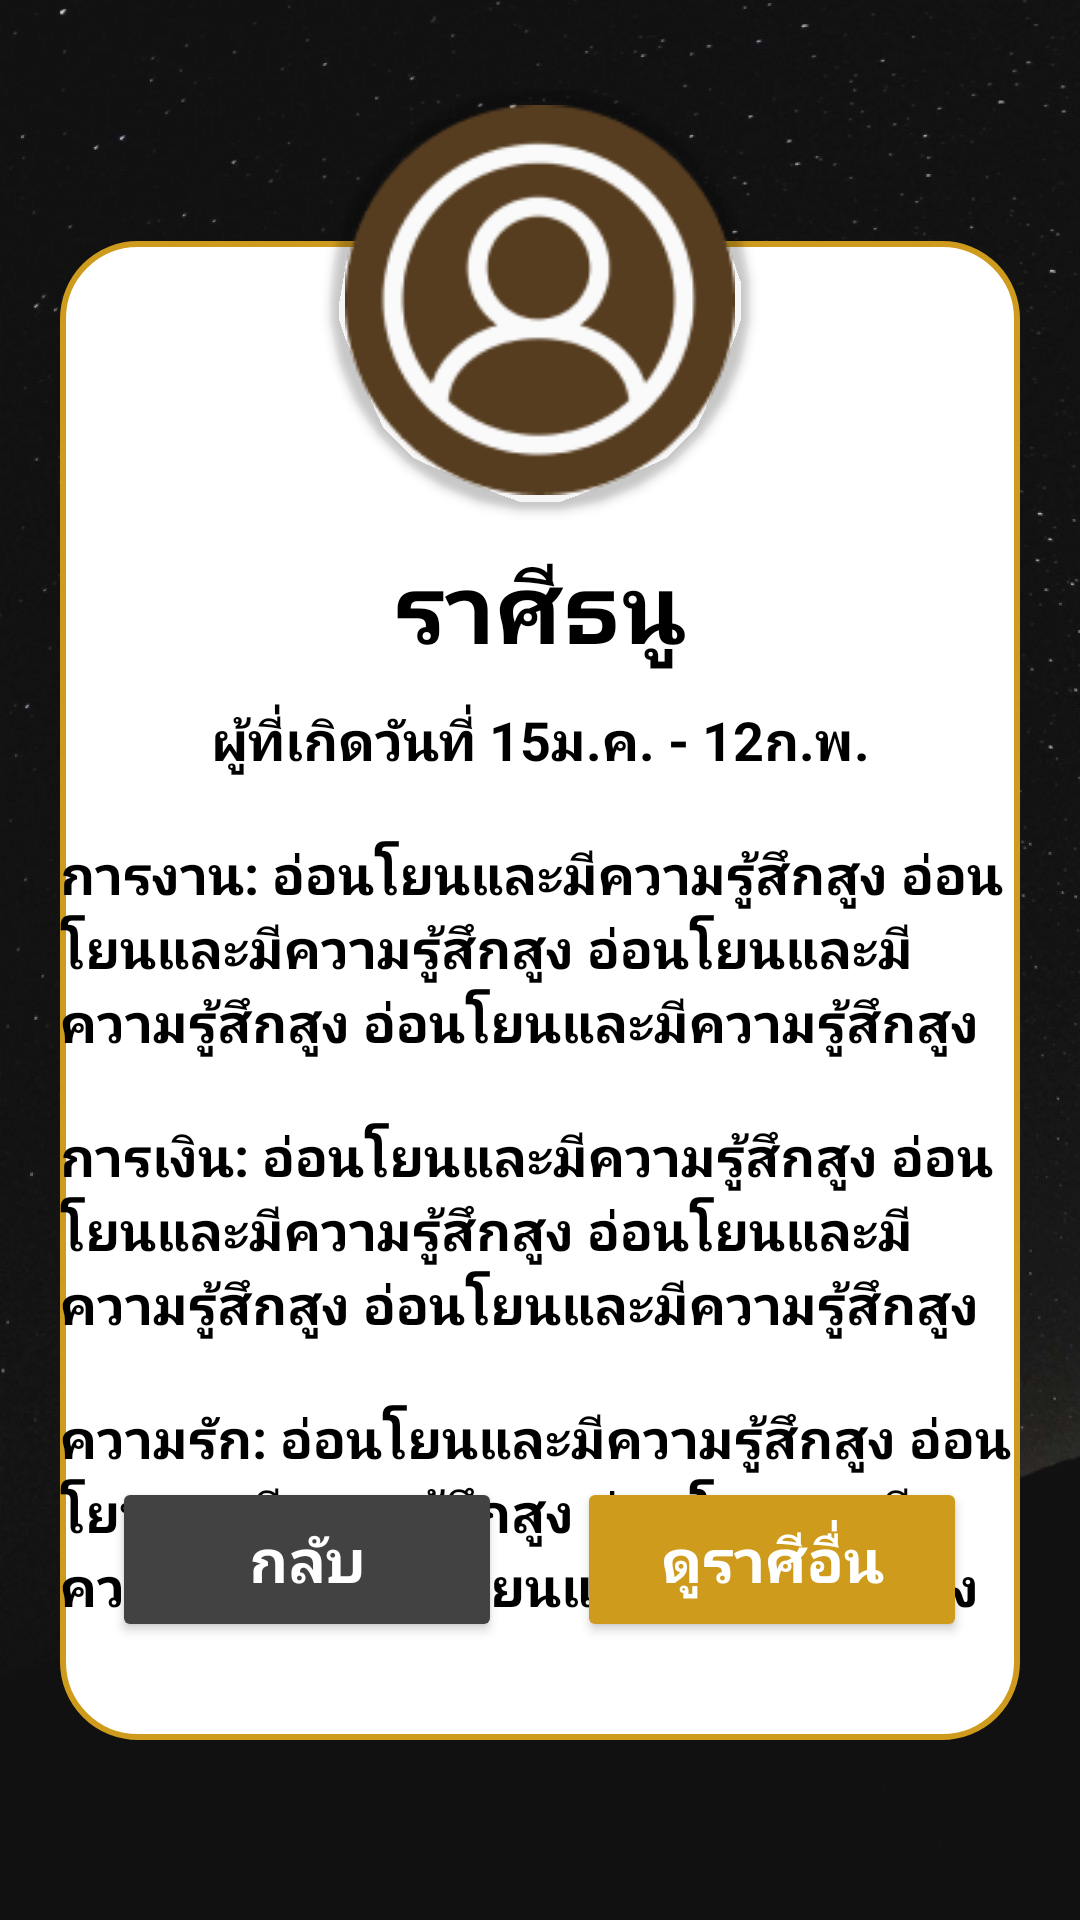

Layout XML and referenced resources for this Android screen:
<!-- AndroidManifest.xml: application theme Theme.DuangDeeProject -->
<!-- res/layout/activity_zodiac_result.xml -->
<?xml version="1.0" encoding="utf-8"?>
<androidx.constraintlayout.widget.ConstraintLayout xmlns:android="http://schemas.android.com/apk/res/android"
    xmlns:app="http://schemas.android.com/apk/res-auto"
    xmlns:tools="http://schemas.android.com/tools"
    android:id="@+id/main"
    android:layout_width="match_parent"
    android:layout_height="match_parent"
    android:background="@drawable/bg1"
    android:fadeScrollbars="true"
    tools:context=".ui.horoscope.zodiac.ZodiacResultActivity">

    <LinearLayout
        android:id="@+id/linearLayout4"
        android:layout_width="match_parent"
        android:layout_height="match_parent"
        android:layout_marginStart="20dp"
        android:layout_marginTop="30dp"
        android:layout_marginEnd="20dp"
        android:layout_marginBottom="30dp"
        android:background="@color/super_blank"
        android:gravity="center"
        android:orientation="vertical"
        android:radius="50dp"
        app:layout_constraintEnd_toEndOf="parent"
        app:layout_constraintStart_toStartOf="parent"
        app:layout_constraintTop_toTopOf="parent">

        <androidx.cardview.widget.CardView
            android:id="@+id/cardView"
            android:layout_width="140dp"
            android:layout_height="140dp"
            android:layout_gravity="center"
            android:elevation="4dp"
            app:cardBackgroundColor="@color/super_blank"
            app:cardCornerRadius="120dp"
            app:layout_constraintEnd_toEndOf="parent"
            app:layout_constraintStart_toStartOf="parent"
            app:layout_constraintTop_toTopOf="parent">

            <ImageView
                android:id="@+id/imageZodiac"
                android:layout_width="match_parent"
                android:layout_height="match_parent"
                android:padding="5dp"
                android:background="@drawable/shape_profile"
                android:foregroundGravity="center"
                android:src="@drawable/img_profile"
                app:cardCornerRadius="120dp"
                app:layout_constraintEnd_toEndOf="parent"
                app:layout_constraintStart_toStartOf="parent"
                app:layout_constraintTop_toTopOf="parent" />
        </androidx.cardview.widget.CardView>

        <LinearLayout
            android:id="@+id/linearLayout"
            android:layout_width="match_parent"
            android:layout_height="match_parent"
            android:layout_marginTop="-90dp"
            android:layout_marginBottom="30dp"
            android:background="@drawable/shape_zodiac_result"
            android:gravity="center_horizontal"
            android:orientation="vertical"
            android:radius="50dp"
            app:layout_constraintEnd_toEndOf="parent"
            app:layout_constraintStart_toStartOf="parent"
            app:layout_constraintTop_toTopOf="parent">


            <LinearLayout
                android:layout_width="320dp"
                android:layout_height="wrap_content"
                android:layout_marginTop="90dp"
                android:gravity="center"
                android:orientation="vertical">

                <TextView
                    android:id="@+id/txt_ZodiacName"
                    android:layout_width="match_parent"
                    android:layout_height="wrap_content"
                    android:layout_marginTop="10dp"
                    android:gravity="center"
                    android:text="ราศีธนู"
                    android:textColor="@color/black"
                    android:textSize="32sp"
                    android:textStyle="bold" />

                <TextView
                    android:id="@+id/txt_detail"
                    android:layout_width="match_parent"
                    android:layout_height="wrap_content"
                    android:layout_marginTop="10dp"
                    android:gravity="center"
                    android:text="ผู้ที่เกิดวันที่ 15ม.ค. - 12ก.พ."
                    android:textColor="@color/black"
                    android:textSize="18sp"
                    android:textStyle="bold" />

                <LinearLayout
                    android:id="@+id/layout_WorkTopic"
                    android:layout_width="match_parent"
                    android:layout_height="match_parent"
                    android:layout_marginTop="10dp"
                    android:orientation="vertical"
                    app:layout_constraintEnd_toEndOf="parent"
                    app:layout_constraintHorizontal_bias="0.5"
                    app:layout_constraintStart_toStartOf="parent"
                    app:layout_constraintTop_toBottomOf="@+id/txt_YourEmail">

                    <TextView
                        android:id="@+id/txt_WorkTopic"
                        android:layout_width="wrap_content"
                        android:layout_height="wrap_content"
                        android:layout_marginTop="10dp"
                        android:text="การงาน: อ่อนโยนและมีความรู้สึกสูง อ่อนโยนและมีความรู้สึกสูง อ่อนโยนและมีความรู้สึกสูง อ่อนโยนและมีความรู้สึกสูง"
                        android:textColor="@color/black"
                        android:textSize="18sp"
                        android:textStyle="bold" />
                </LinearLayout>

                <LinearLayout
                    android:id="@+id/layout_FinanceTopic"
                    android:layout_width="match_parent"
                    android:layout_height="match_parent"
                    android:layout_marginTop="10dp"
                    android:orientation="vertical"
                    app:layout_constraintEnd_toEndOf="parent"
                    app:layout_constraintHorizontal_bias="0.5"
                    app:layout_constraintStart_toStartOf="parent"
                    app:layout_constraintTop_toBottomOf="@+id/txt_YourEmail">

                    <TextView
                        android:id="@+id/txt_FinanceTopic"
                        android:layout_width="wrap_content"
                        android:layout_height="wrap_content"
                        android:layout_marginTop="10dp"
                        android:text="การเงิน: อ่อนโยนและมีความรู้สึกสูง อ่อนโยนและมีความรู้สึกสูง อ่อนโยนและมีความรู้สึกสูง อ่อนโยนและมีความรู้สึกสูง"
                        android:textColor="@color/black"
                        android:textSize="18sp"
                        android:textStyle="bold" />
                </LinearLayout>

                <LinearLayout
                    android:id="@+id/layout_LoveTopic"
                    android:layout_width="match_parent"
                    android:layout_height="match_parent"
                    android:layout_marginTop="10dp"
                    android:orientation="vertical"
                    app:layout_constraintEnd_toEndOf="parent"
                    app:layout_constraintHorizontal_bias="0.5"
                    app:layout_constraintStart_toStartOf="parent"
                    app:layout_constraintTop_toBottomOf="@+id/txt_YourEmail">

                    <TextView
                        android:id="@+id/txt_LoveTopic"
                        android:layout_width="wrap_content"
                        android:layout_height="wrap_content"
                        android:layout_marginTop="10dp"
                        android:text="ความรัก: อ่อนโยนและมีความรู้สึกสูง อ่อนโยนและมีความรู้สึกสูง อ่อนโยนและมีความรู้สึกสูง อ่อนโยนและมีความรู้สึกสูง"
                        android:textColor="@color/black"
                        android:textSize="18sp"
                        android:textStyle="bold" />
                </LinearLayout>
            </LinearLayout>
        </LinearLayout>
    </LinearLayout>

    <LinearLayout
        android:layout_width="match_parent"
        android:layout_height="80dp"
        android:layout_marginStart="20dp"
        android:layout_marginEnd="20dp"
        android:layout_marginBottom="50dp"
        android:gravity="center"
        android:orientation="horizontal"
        app:layout_constraintBottom_toBottomOf="@+id/linearLayout4"
        app:layout_constraintEnd_toEndOf="parent"
        app:layout_constraintStart_toStartOf="parent">

        <Button
            android:id="@+id/backBtn"
            style="@style/button_dark"
            android:layout_width="130dp"
            android:text="กลับ" />

        <Button
            android:id="@+id/showZodiacBtn"
            style="@style/button_gold"
            android:layout_width="130dp"
            android:layout_marginStart="25dp"
            android:text="ดูราศีอื่น" />

    </LinearLayout>

    <com.airbnb.lottie.LottieAnimationView
        android:id="@+id/lottie_loading"
        android:layout_width="match_parent"
        android:layout_height="match_parent"
        android:layout_gravity="center"
        android:visibility="gone"
        app:layout_constraintBottom_toBottomOf="parent"
        app:layout_constraintEnd_toEndOf="parent"
        app:layout_constraintStart_toStartOf="parent"
        app:layout_constraintTop_toTopOf="parent"
        app:lottie_autoPlay="true"
        app:lottie_loop="true"
        app:lottie_rawRes="@raw/loading"
        android:background="#CC000000"/>
</androidx.constraintlayout.widget.ConstraintLayout>
<!-- resources referenced by this layout -->
<resources>
  <color name="black">#FF000000</color>
  <color name="super_blank">#00FFFFFF</color>
  <!-- drawable bg1: jpeg bitmap (drawable, 135470 bytes) -->
  <!-- drawable img_profile: png bitmap (drawable, 8993 bytes) -->
  <!-- drawable shape_zodiac_result (drawable) -->
  <?xml version="1.0" encoding="utf-8"?>
  <shape xmlns:android="http://schemas.android.com/apk/res/android">
      <corners android:radius="25dp"/>
      <stroke android:width="2dp" android:color="@color/gold"/>
      <solid android:color="#FFFFFF"/>
  
  </shape>
  <style name="button_dark">
          <item name="android:layout_width">120dp</item>
          <item name="android:layout_height">55dp</item>
          <item name="android:backgroundTint">@color/cardview_dark_background</item>
          <item name="android:textColor">@color/white</item>
          <item name="android:textSize">20sp</item>
          <item name="android:textStyle">bold</item>
          <item name="cornerRadius">30dp</item>
          <item name="android:textAlignment">center</item>
      </style>
  <style name="button_gold">
          <item name="android:layout_width">100dp</item>
          <item name="android:layout_height">55dp</item>
          <item name="android:backgroundTint">@color/gold</item>
          <item name="android:textColor">@color/white</item>
          <item name="android:textSize">20sp</item>
          <item name="android:textStyle">bold</item>
          <item name="cornerRadius">30dp</item>
          <item name="android:textAlignment">center</item>
  
      </style>
  <style name="Theme.DuangDeeProject" parent="Theme.MaterialComponents.DayNight.NoActionBar">"&gt;
          
          <item name="colorPrimary">@color/black</item>
          <item name="colorPrimaryVariant">@color/white</item>
          <item name="colorOnPrimary">@color/white</item>
          
          <item name="colorSecondary">@color/teal_200</item>
          <item name="colorSecondaryVariant">@color/teal_700</item>
          <item name="colorOnSecondary">@color/black</item>
          
          <item name="android:statusBarColor">?attr/colorPrimaryVariant</item>
          
          <item name="fontFamily">@font/giraffe_font</item>
      </style>
  <color name="gold">#CE9B1D</color>
  <color name="white">#FFFFFF</color>
  <color name="teal_200">#FF03DAC5</color>
  <color name="teal_700">#FF018786</color>
</resources>
